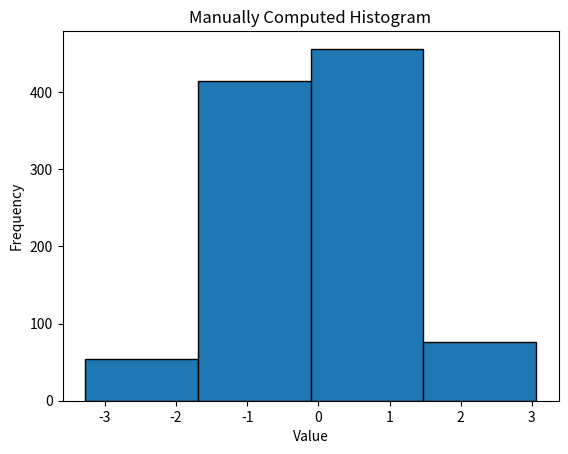

This figure's Python source:
import numpy as np
import matplotlib.pyplot as plt

# Generate example data
data = np.random.randn(1000)  # 1000 random numbers from a normal distribution

# Step 1: Define number of bins and find min/max
num_bins = 4 
data_min, data_max = min(data), max(data)

# Step 2: Compute bin width
bin_width = (data_max - data_min) / num_bins

# Step 3: Compute bin edges
bin_edges = [data_min + i * bin_width for i in range(num_bins + 1)]

# Step 4: Count occurrences in each bin
counts = [0] * num_bins

for value in data:
    for i in range(num_bins):
        if bin_edges[i] <= value < bin_edges[i + 1]:  # Last bin is handled separately
            counts[i] += 1
            break
# Ensure the max value falls in the last bin
counts[-1] += sum(1 for x in data if x == data_max)

# Print results
print("Bin edges:", bin_edges)
print("Counts per bin:", counts)

# Plot histogram manually
plt.bar(bin_edges[:-1], counts, width=bin_width, edgecolor='black', align='edge')
plt.xlabel('Value')
plt.ylabel('Frequency')
plt.title('Manually Computed Histogram')
plt.show()
